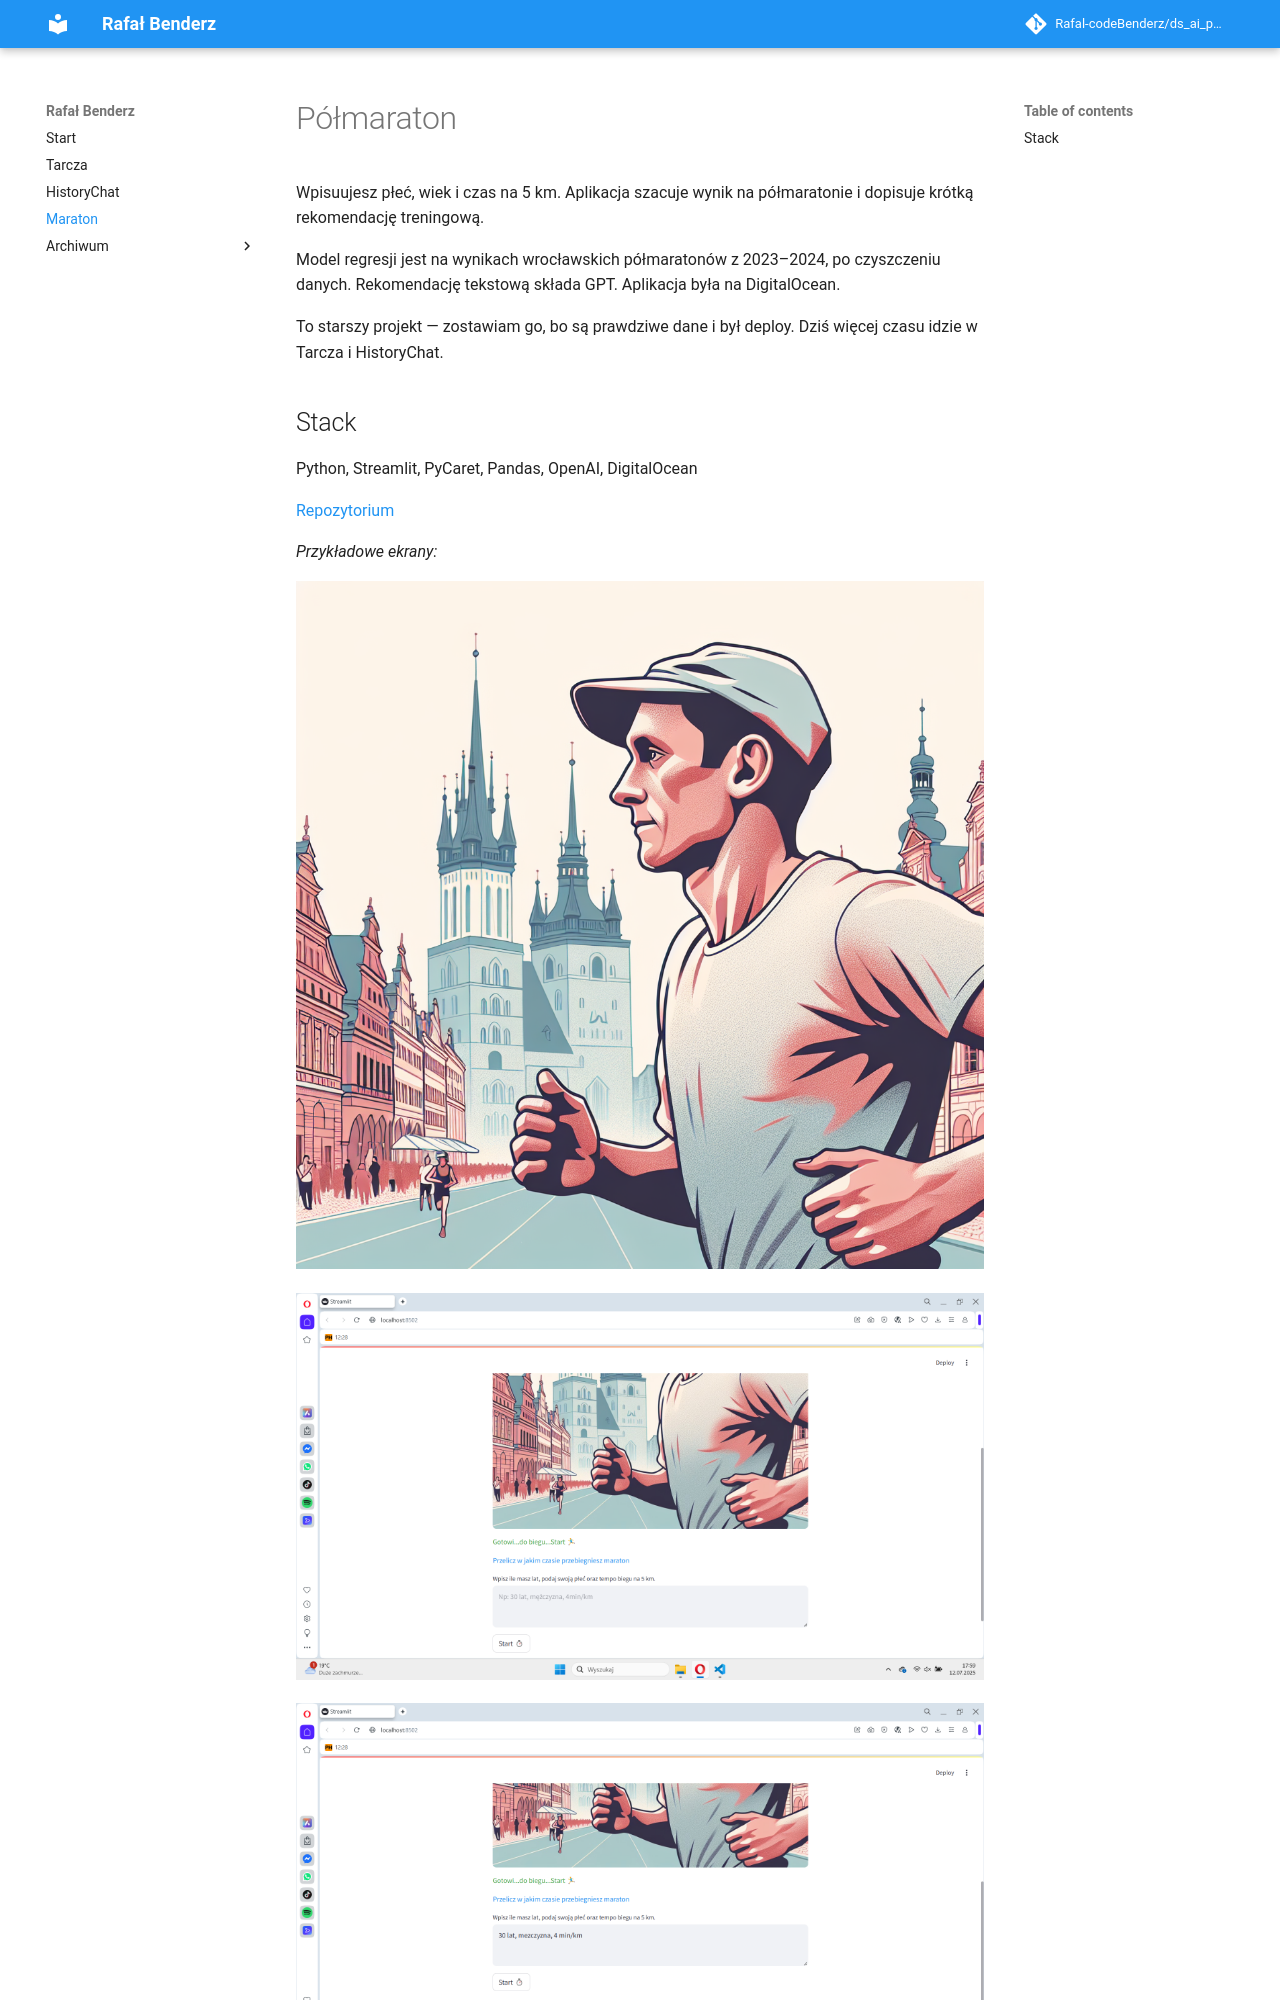

repository: Rafal-codeBenderz/ds_ai_portfolio · page: Aplikacje/Maraton/index.html · generator: mkdocs

# Półmaraton

Aplikacja internetowa, zaprojektowana dla pasjonatów biegania, umożliwia przewidywanie wyników półmaratońskich na podstawie danych użytkownika, takich jak płeć, wiek, czas i tempo biegu na 5 km.

Główna funkcjonalność aplikacji opiera się na modelu regresji, który został zbudowany przy użyciu biblioteki PyCaret. Model ten został wytrenowany na danych z wrocławskich półmaratonów z lat 2023-2024. Po dokładnym oczyszczeniu i analizie danych dzięki eksploracyjnej analizie, stworzono skuteczny i niezawodny model predykcyjny.

**Technologie i Narzędzia Wykorzystane**:

- **Streamlit** – framework do tworzenia interaktywnych aplikacji webowych w Pythonie,
- **Git** – system kontroli wersji i wdrażania,
- **PyCaret** – biblioteka uczenia maszynowego stosowana do modelowania regresji,
- **Conda** – zarządzanie środowiskiem i zależnościami,
- **Visual Studio Code** – środowisko programistyczne,
- **OpenAI GPT-4o** – model językowy do generowania spersonalizowanych rekomendacji treningowych,
- **Langfuse** – monitorowanie zachowania AI i analiza zapytań,
- **Python** – język programowania używany w projekcie,
- **Matplotlib, Seaborn** – wizualizacja danych i porównania wyników,
- **Pandas, NumPy** – przetwarzanie danych i analiza numeryczna,
- **AWS (boto3)** – integracja z usługami chmurowymi,
- **DigitalOcean App Platform** – środowisko hostingowe do wdrażania aplikacji,
- **dotenv** – konfiguracja środowiska i zarządzanie kluczami API.

*przykładowe zdjęcia:*

![Predictive App for Runners](photo_1.png)
